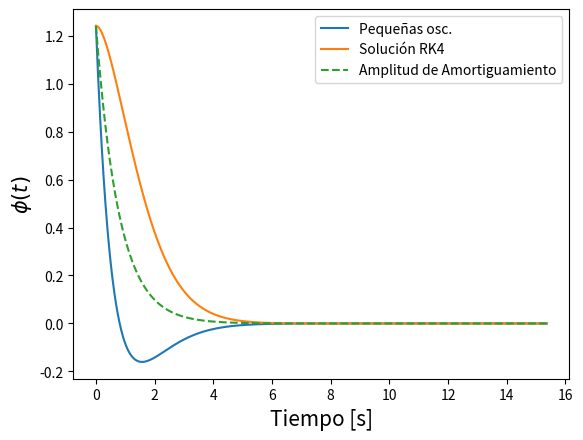
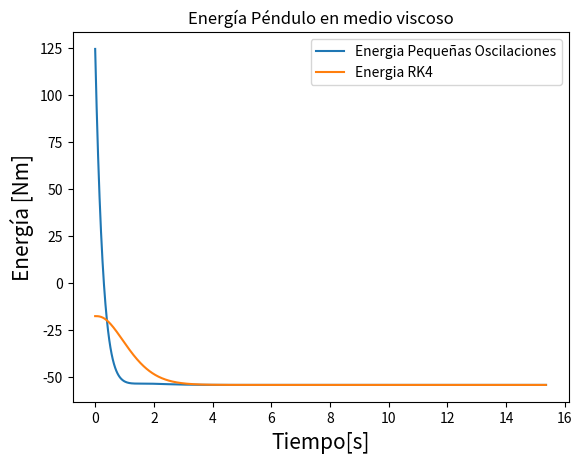

The matplotlib source for these figures, in order:
"""
PROBLEMA 1
Algoritmo que soluciona el problema de un péndulo simple
en un medio viscoso con ecuación y'' = -ay' - (g / l) sin(y)
(a partir de ahora phi) mediante el método RK4,
el cual es programado en el mismo script.
"""
# [redacted]
# [redacted]

import numpy as np
import matplotlib.pyplot as plt


g = 9.8         # m/s^2
l = 5.533       # m
gamma = 2.533       # s^-1


phi_0 = np.pi / gamma   # phi inicial
phipunto_0 = 0          # dphi/dt inicial

# Graficamos la solución de pequeñas oscilaciones
# Su ecuación es phi'' = - gamma * phi' - (g/l) phi
# La sol. de p.o. es phi(t) = A * e^(-1/2 * t * gamma) * cos(omega * t + phi_0)
# Con A cte dependiente de phi_0

omega = np.sqrt(g / l - (gamma ** 2) / 4)
A = phi_0 / np.cos(phi_0)
T = 2 * np.pi / omega       # Periodo

t_to_plot = np.linspace(0, T, 1537)

phi_pequenas_osc = A * np.e ** (- t_to_plot * gamma / 2) \
                  * np.cos(omega * t_to_plot + phi_0)

amplitud = phi_0 * np.e ** (- t_to_plot * gamma / 2)


def pendulo_viscoso(t, y):
    """
    Ecuación péndulo en medio viscoso mediante arreglos de numpy con
    formato necesario para implementar RK4
    PARAMETROS
    t: tiempo
    y: arreglo numpy del tipo np.array([a,b]) con b = da/dt
    """
    output = np.array([y[1], -gamma * y[1] - (g / l) * np.sin(y[0])])
    return output


# Se definen los pasos necesarios para implementar el método RK4
# Cuya ecuación es
# y_n+1 = y_i + (1/6) * h * (k_1 + 2*k_2 + 2_k_3 + k_4)

def k1(func, dt, t_n, y_n):
    output = dt * func(t_n, y_n)
    return output


def k2(func, dt, t_n, y_n):
    k1_n = k1(func, dt, t_n, y_n)
    k2_n = dt * func(t_n + dt/2, y_n + k1_n / 2)
    return k2_n


def k3(func, dt, t_n, y_n):
    k2_n = k2(func, dt, t_n, y_n)
    k3_n = dt * func(t_n + dt/2, y_n + k2_n / 2)
    return k3_n


def k4(func, dt, t_n, y_n):
    k3_n = k3(func, dt, t_n, y_n)
    k4_n = dt * func(t_n + dt, y_n + k3_n)
    return k4_n


def paso_rk4(func, dt, t_n, y_n):
    k1_n = k1(func, dt, t_n, y_n)
    k2_n = k2(func, dt, t_n, y_n)
    k3_n = k3(func, dt, t_n, y_n)
    k4_n = k4(func, dt, t_n, y_n)
    output = y_n + (1/6) * (k1_n + 2 * k2_n + 2 * k3_n + k4_n)
    return output

T = 2*np.pi / omega         # Periodo(se usa el mismo creado anteriormente)

dt = 0.01         # dt = h
t_eval_rk4 = np.arange(0, T, dt)        # tiempo de evaluacion rk4
y_rk4 = np.zeros((len(t_eval_rk4), 2))

# Cond Inicial
y_rk4[0] = [phi_0, phipunto_0]

# función que rellena la matriz y_rk4 con los valores obtenidos mediante rk4
for i in range(1, len(t_eval_rk4)):
    y_rk4[i] = paso_rk4(pendulo_viscoso, dt, t_eval_rk4[i-1], y_rk4[i-1])


diferencia_relativa = np.fabs(phi_pequenas_osc - y_rk4[:, 0])
diferencia_relativa_promedio = np.sum(diferencia_relativa) / 1537

plt.figure(1)
plt.clf()

# grafico comparativo p.o. y rk4
plt.plot(t_to_plot, phi_pequenas_osc, label='Pequeñas osc.')
plt.plot(t_eval_rk4, y_rk4[:, 0], label='Solución RK4')
plt.plot(t_to_plot, amplitud, '--', label='Amplitud de Amortiguamiento')

plt.xlabel('Tiempo [s]', fontsize=15)
plt.ylabel(r'$\phi(t)$', fontsize=15)
plt.legend()
plt.show()

# Analisis energetico
# Se considera una masa m, spg, asumiremos m=1

m = 1

# Energia cinetica

phipunto_po = (- A * np.e ** (-gamma * t_to_plot / 2) * ((gamma/2) *
               np.cos(omega * t_to_plot + phi_0) + omega *
               np.sin(omega * t_to_plot + phi_0)))
phipunto_rk4 = y_rk4[:, 1]

e_cinetica_po = (1 / 2) * m * l ** 2 * phipunto_po ** 2
e_cinetica_rk4 = (1/2) * m * l ** 2 * phipunto_rk4 ** 2

# Energia potencial

altura_po = - l * np.cos(phi_pequenas_osc)
altura_rk4 = - l * np.cos(y_rk4[:, 0])

e_potencial_po = m * g * altura_po
e_potencial_rk4 = m * g * altura_rk4

# Energia mecanica total

E_po = e_cinetica_po + e_potencial_po
E_rk4 = e_cinetica_rk4 + e_potencial_rk4

plt.figure(2)
plt.clf()
plt.plot(t_to_plot, E_po, label='Energia Pequeñas Oscilaciones')
plt.plot(t_eval_rk4, E_rk4, label='Energia RK4')
plt.title('Energía Péndulo en medio viscoso')
plt.xlabel('Tiempo[s]', fontsize=15)
plt.ylabel('Energía [Nm]', fontsize=15)
plt.legend()
plt.show()
